Dataset: Fruits (GitHub, mondogo24/Fruit_CNN_Classifier). Classes: apple, banana, lemon, orange, pear.

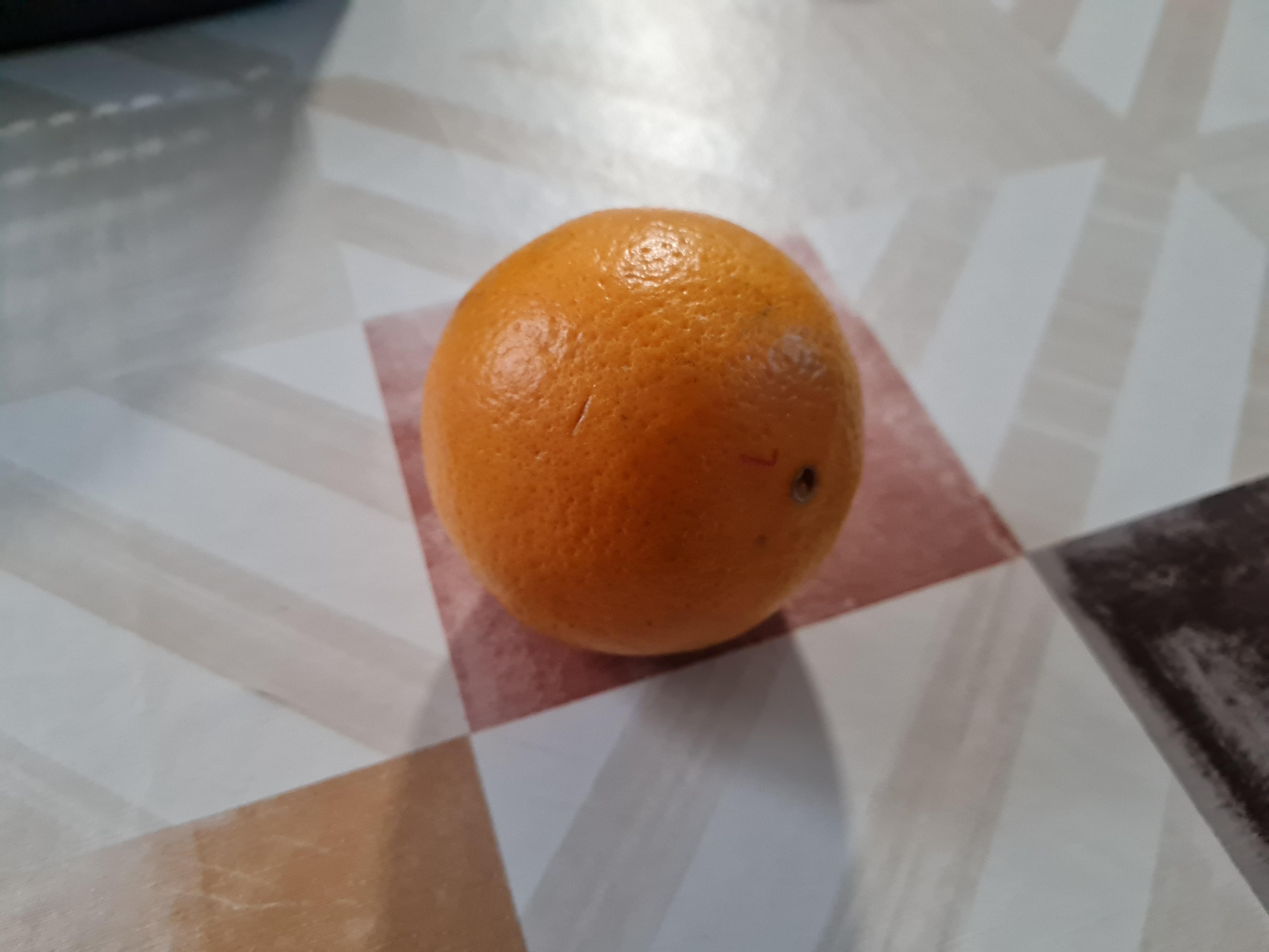
Label: orange

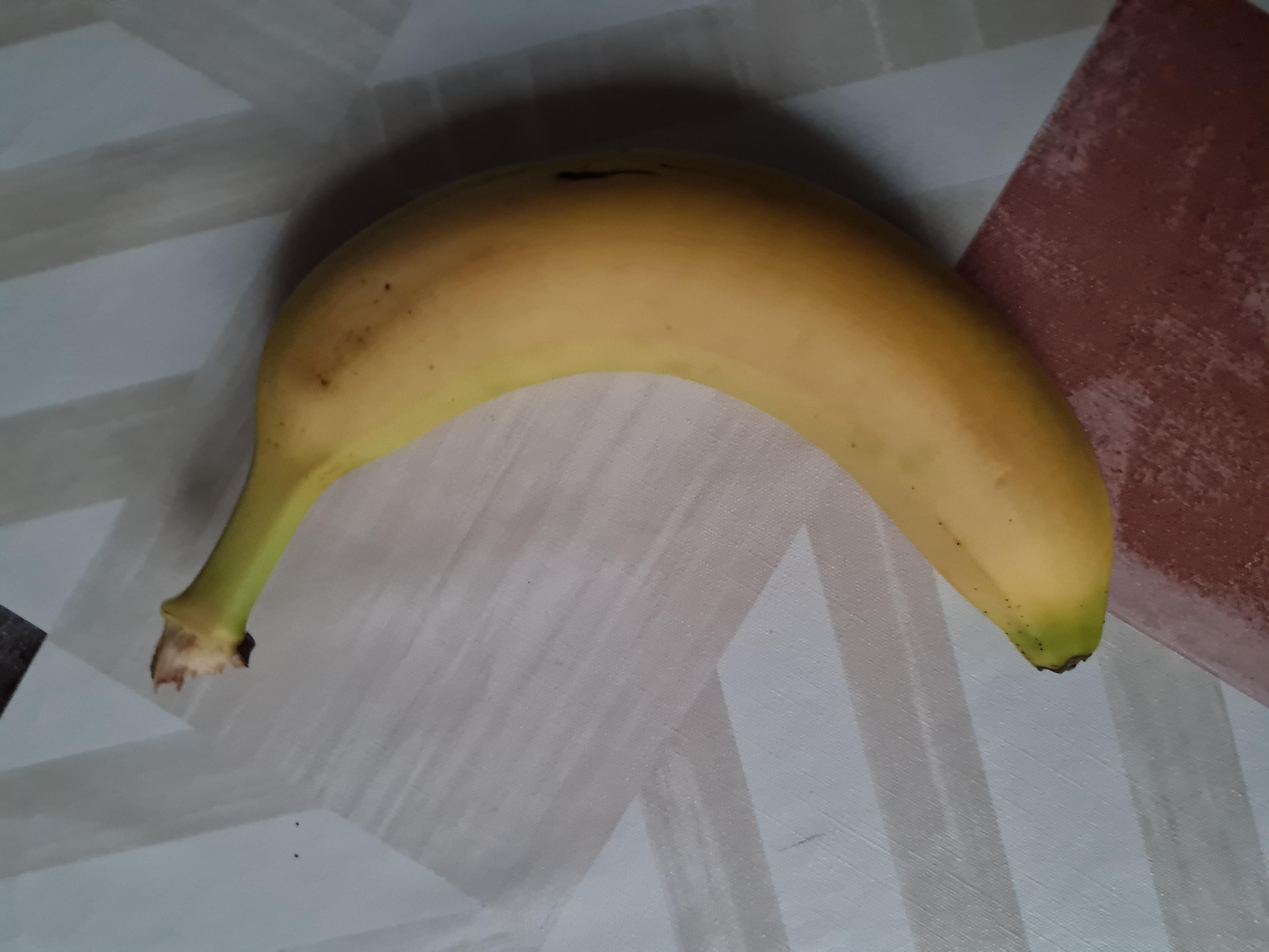
Label: banana

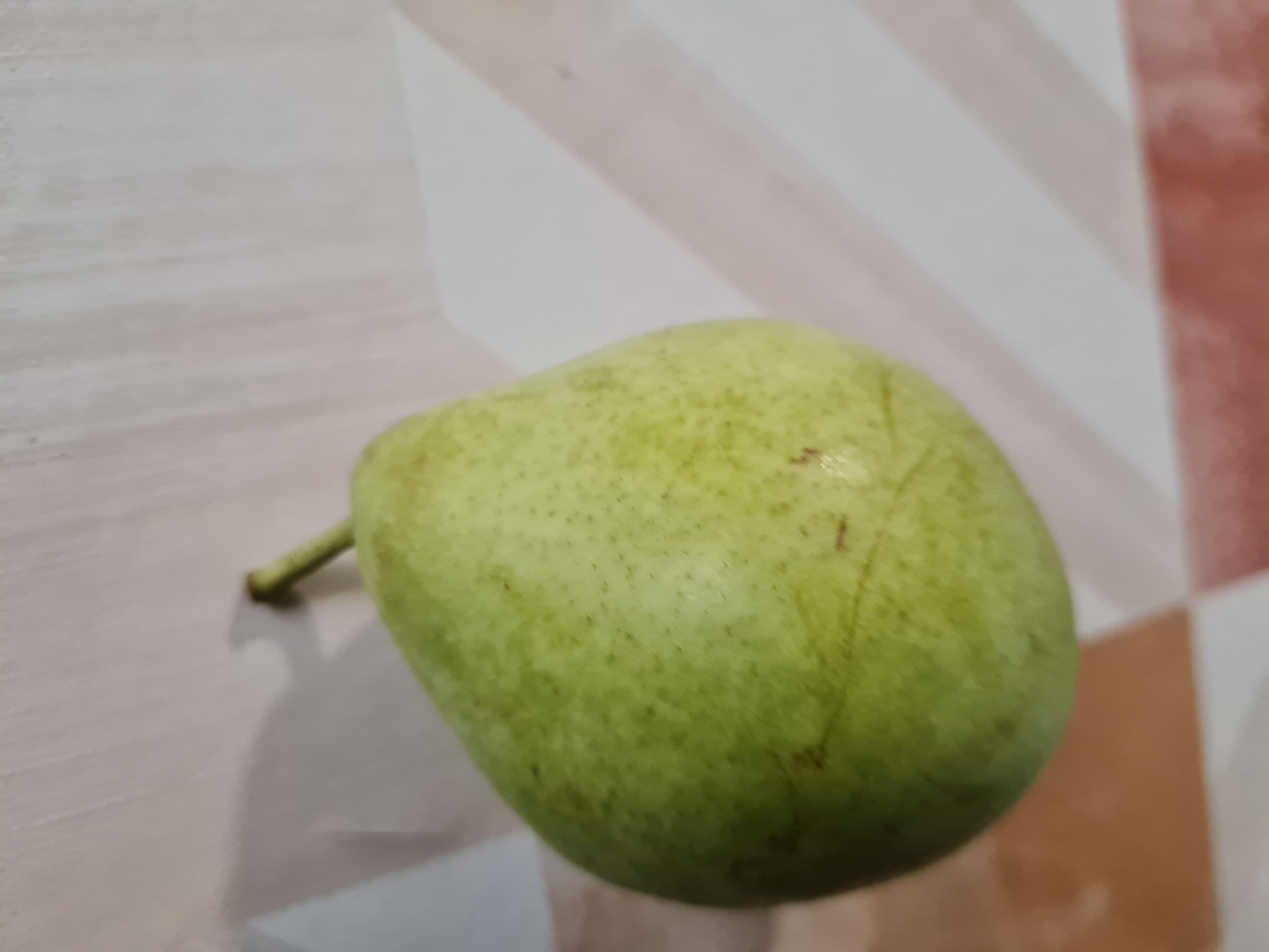
Label: pear

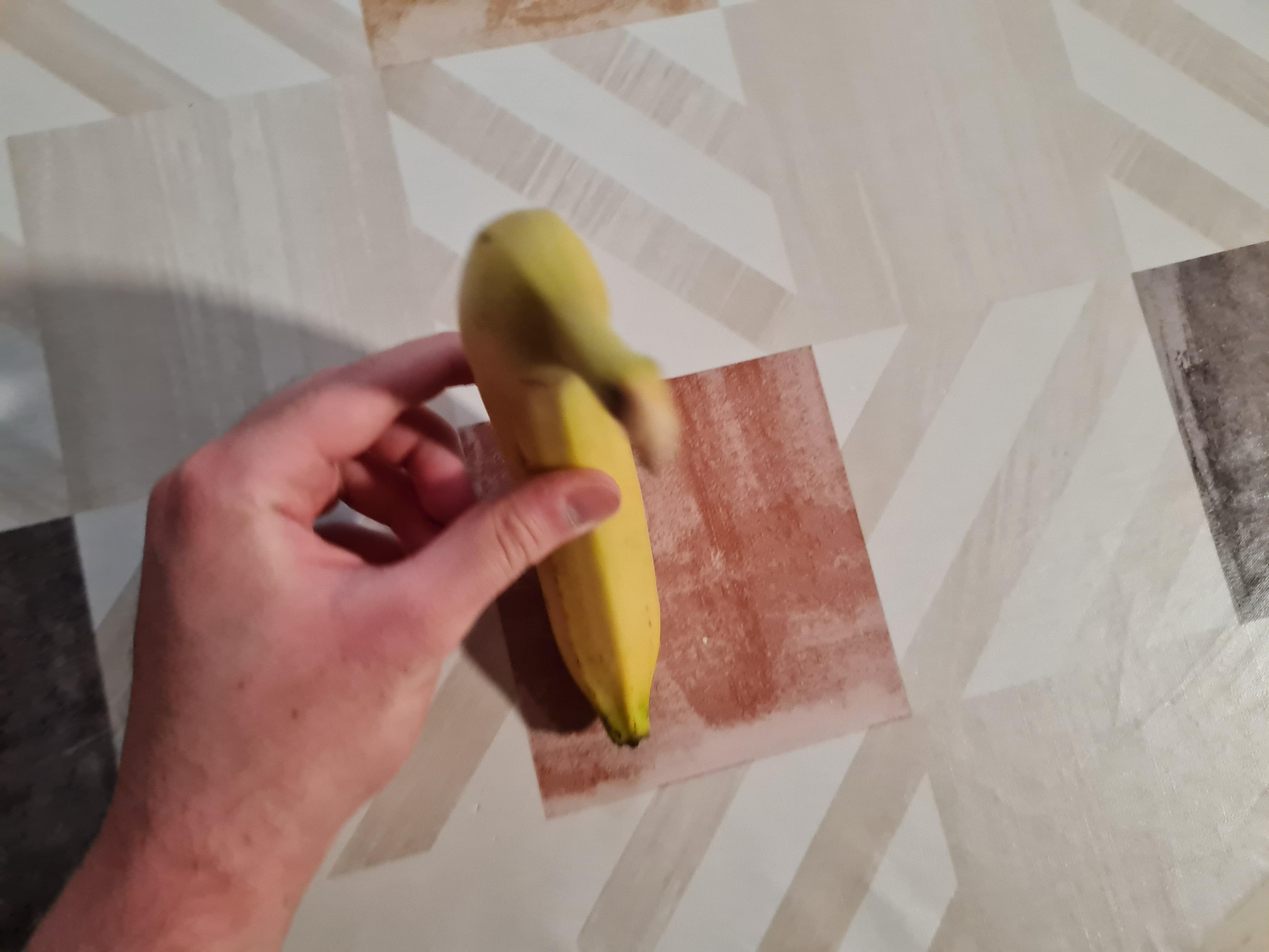
Label: banana

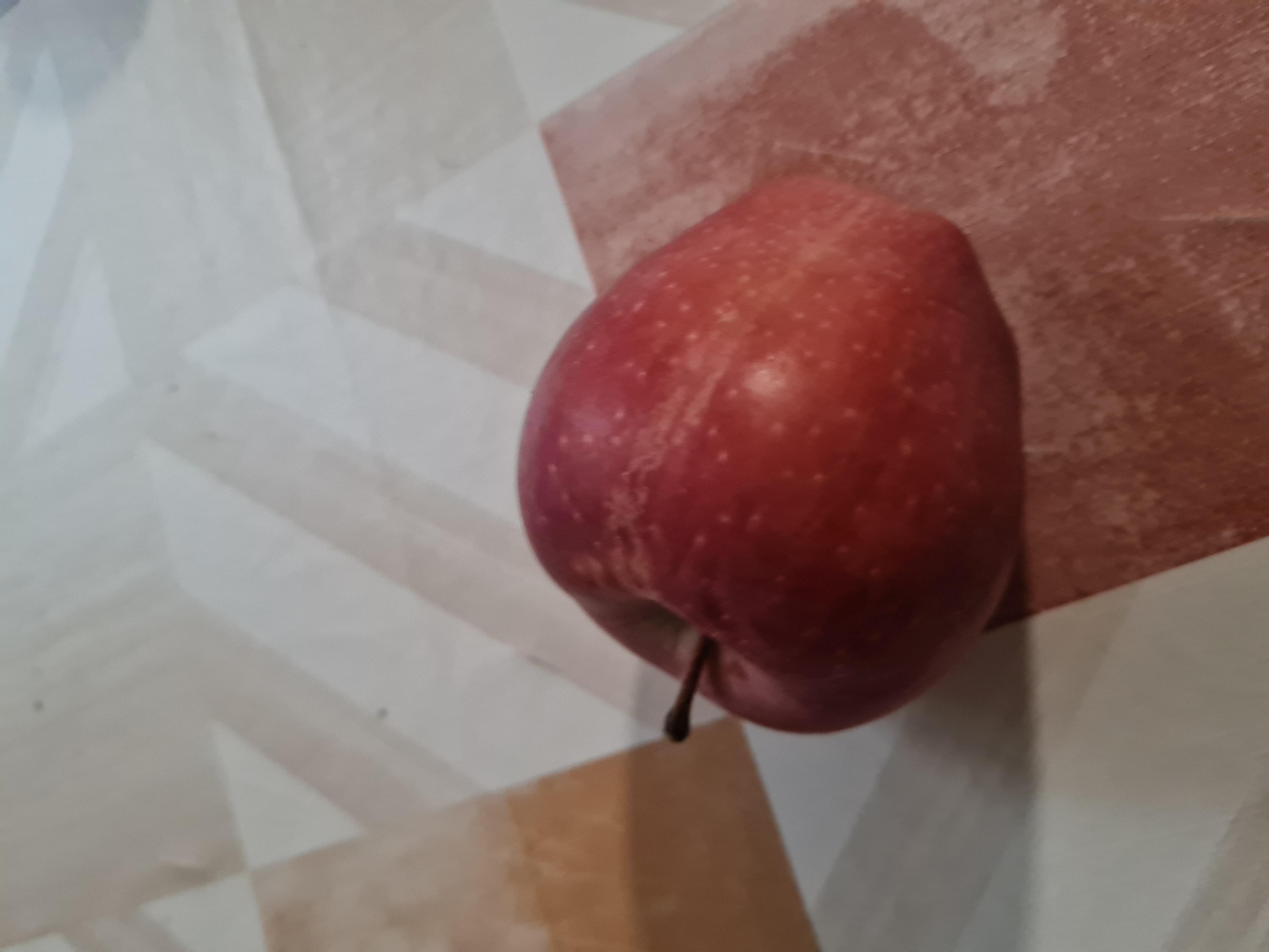
Label: apple

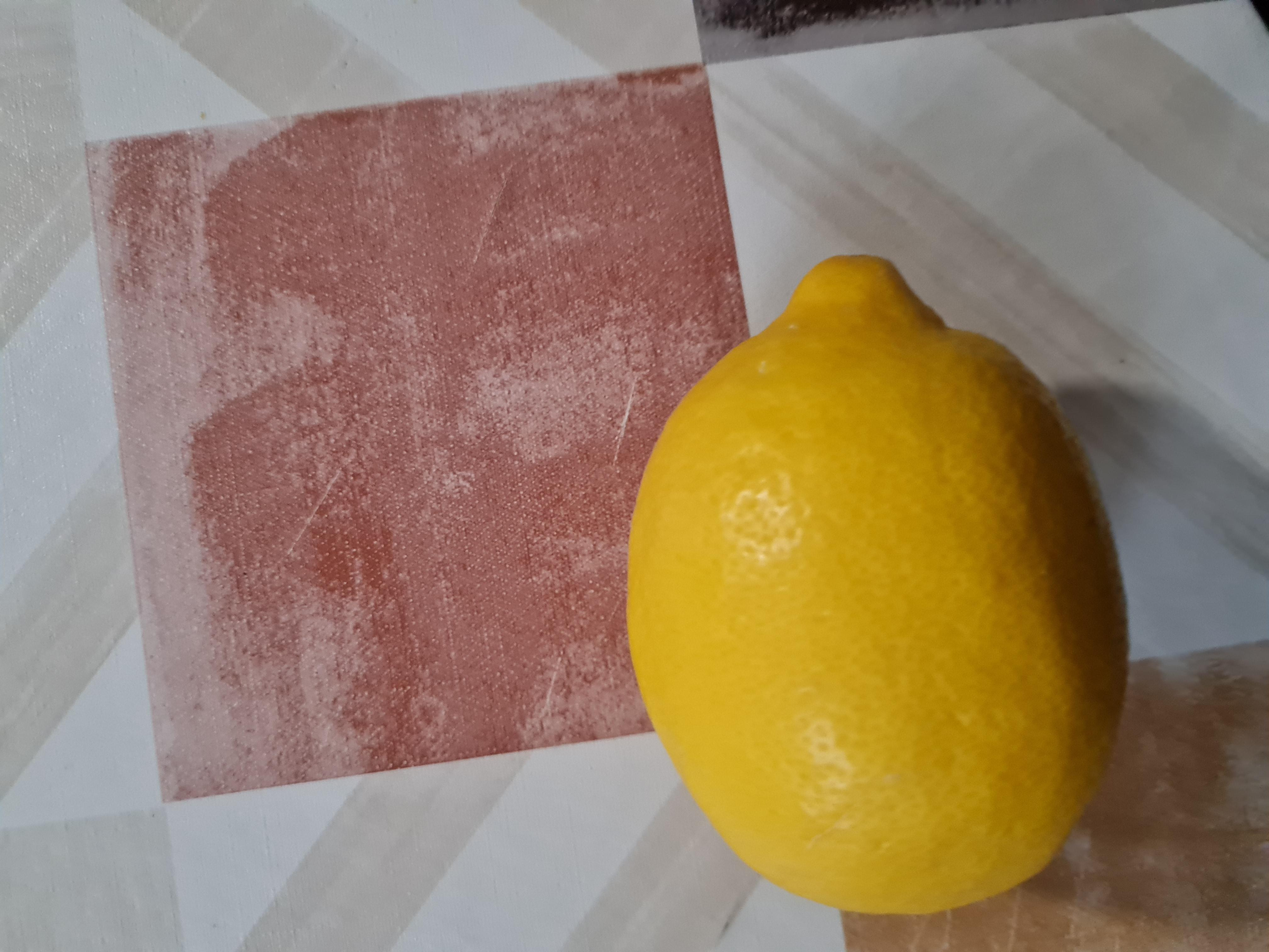
Label: lemon
